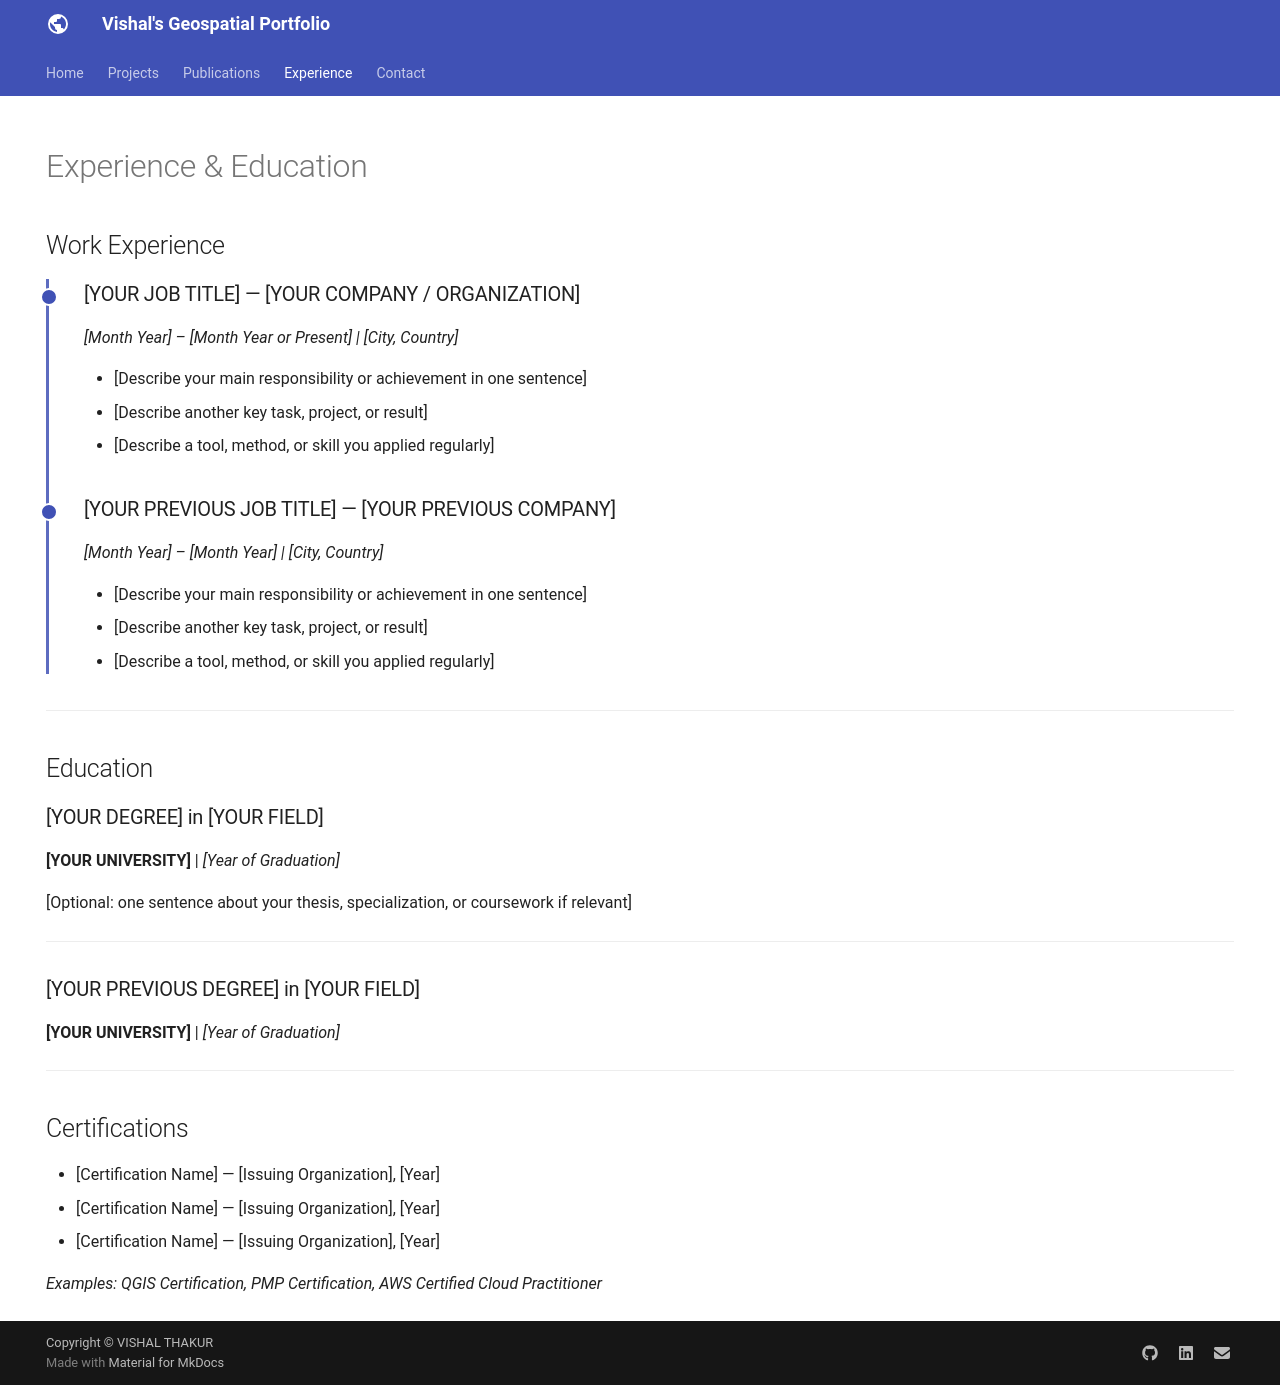

repository: vishalgeoal/vishalgeoai.github.io · page: experience/index.html · generator: mkdocs

---
hide:
  - toc
  - navigation
---
<!--
CHECKLIST FOR THIS PAGE:
- [ ] Replace each [YOUR ...] placeholder with your actual information
- [ ] Add or remove job entries as needed (copy the format of an existing entry)
- [ ] Add or remove education entries
- [ ] Add or remove certifications
-->

# Experience & Education

## Work Experience

<div class="timeline" markdown>

<div class="timeline-entry" markdown>

### [YOUR JOB TITLE] — [YOUR COMPANY / ORGANIZATION]
*[Month Year] – [Month Year or Present] | [City, Country]*

- [Describe your main responsibility or achievement in one sentence]
- [Describe another key task, project, or result]
- [Describe a tool, method, or skill you applied regularly]

</div>

<div class="timeline-entry" markdown>

### [YOUR PREVIOUS JOB TITLE] — [YOUR PREVIOUS COMPANY]
*[Month Year] – [Month Year] | [City, Country]*

- [Describe your main responsibility or achievement in one sentence]
- [Describe another key task, project, or result]
- [Describe a tool, method, or skill you applied regularly]

</div>

</div>

---

## Education

### [YOUR DEGREE] in [YOUR FIELD]
**[YOUR UNIVERSITY]** | *[Year of Graduation]*

[Optional: one sentence about your thesis, specialization, or coursework if relevant]

---

### [YOUR PREVIOUS DEGREE] in [YOUR FIELD]
**[YOUR UNIVERSITY]** | *[Year of Graduation]*

---

## Certifications

- [Certification Name] — [Issuing Organization], [Year]
- [Certification Name] — [Issuing Organization], [Year]
- [Certification Name] — [Issuing Organization], [Year]

*Examples: QGIS Certification, PMP Certification, AWS Certified Cloud Practitioner*
